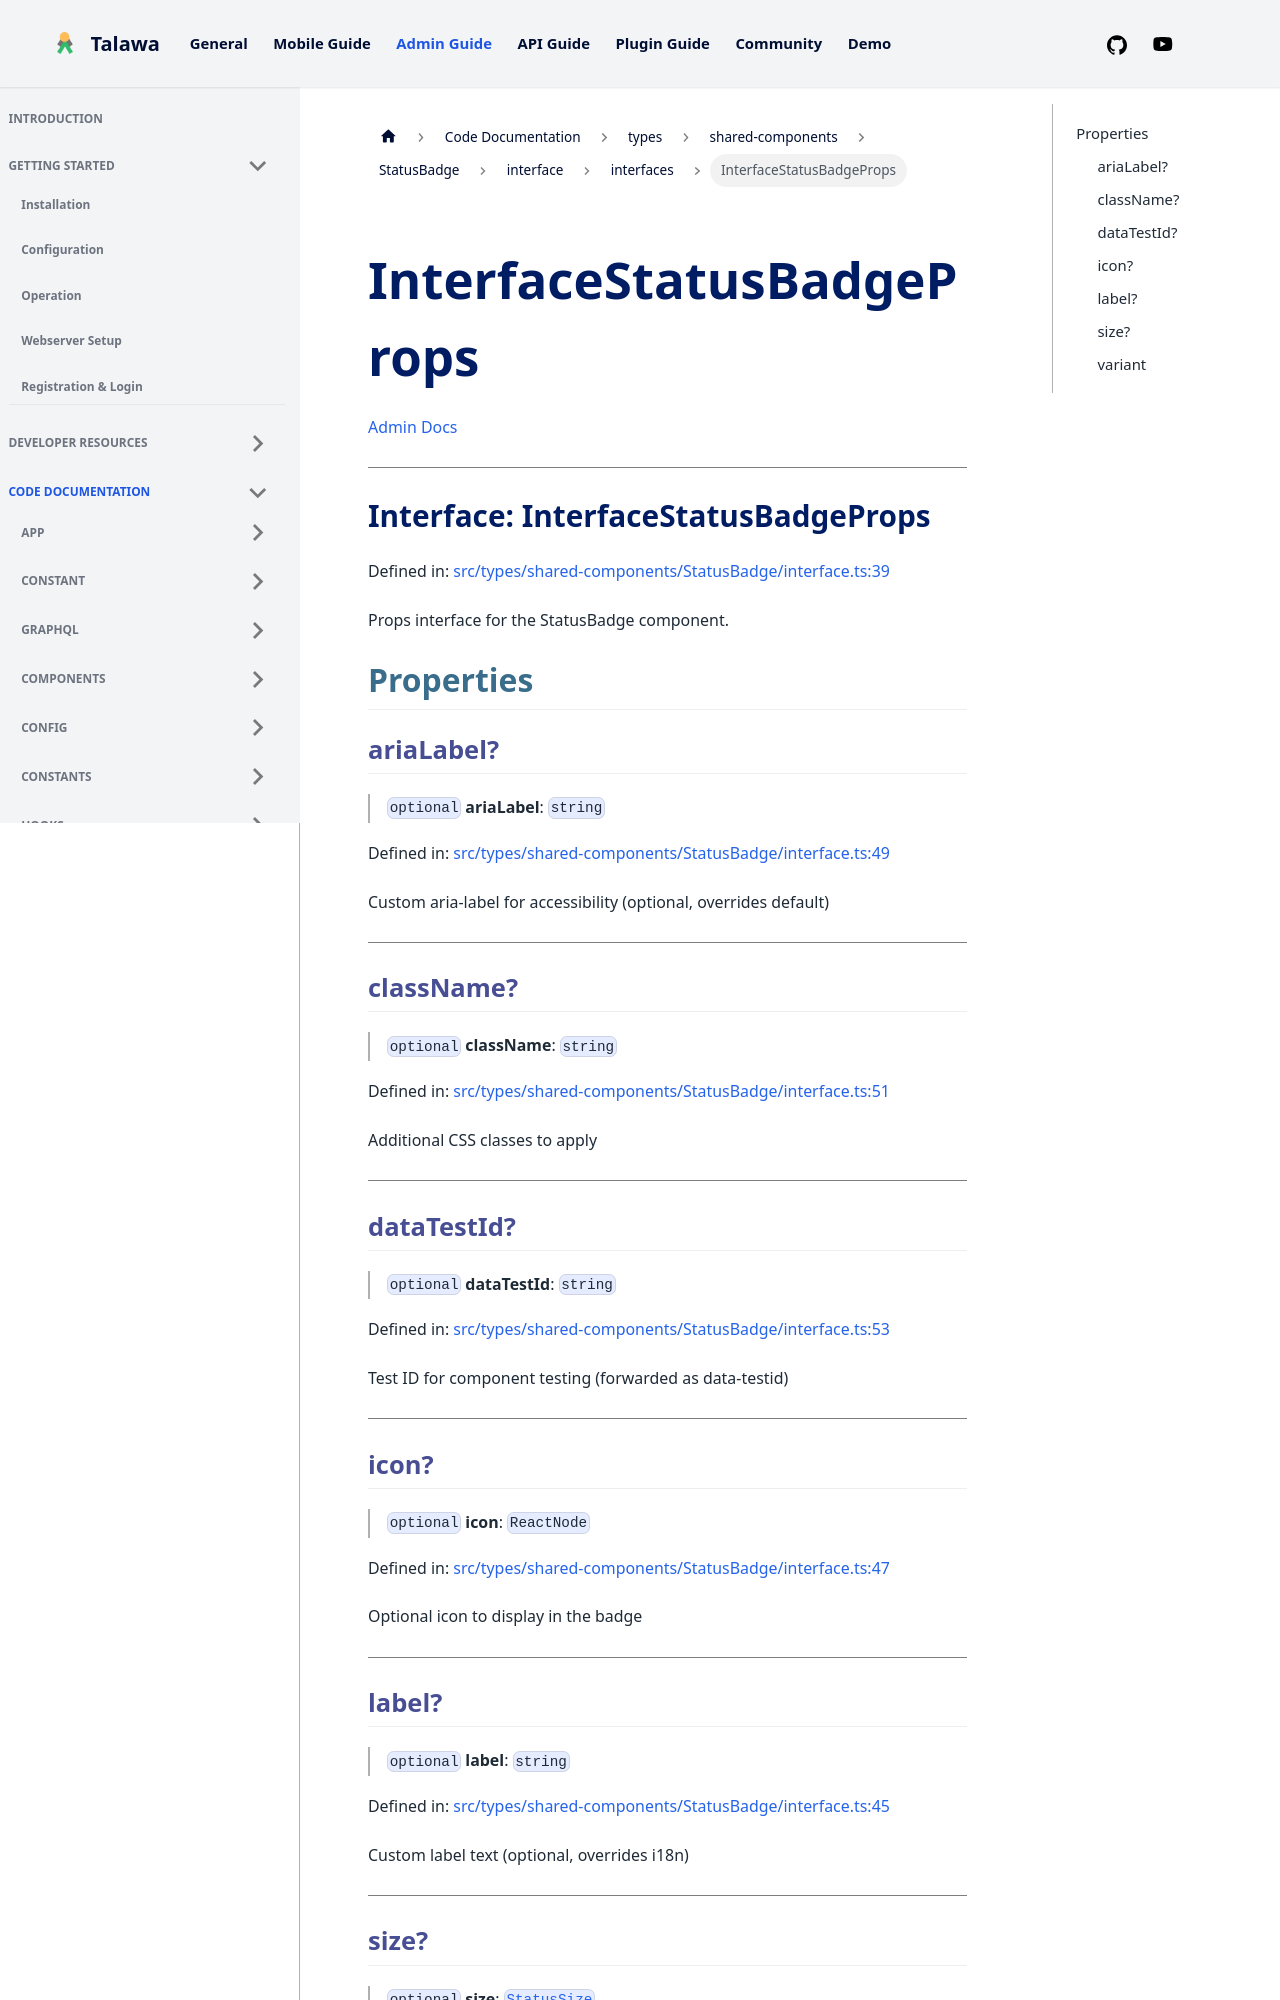

repository: PalisadoesFoundation/talawa-admin · page: docs/auto-docs/types/shared-components/StatusBadge/interface/interfaces/InterfaceStatusBadgeProps/index.html · generator: docusaurus

[Admin Docs](/)

***

# Interface: InterfaceStatusBadgeProps

Defined in: [src/types/shared-components/StatusBadge/interface.ts:39](https://github.com/PalisadoesFoundation/talawa-admin/blob/main/src/types/shared-components/StatusBadge/interface.ts#L39)

Props interface for the StatusBadge component.

## Properties

### ariaLabel?

> `optional` **ariaLabel**: `string`

Defined in: [src/types/shared-components/StatusBadge/interface.ts:49](https://github.com/PalisadoesFoundation/talawa-admin/blob/main/src/types/shared-components/StatusBadge/interface.ts#L49)

Custom aria-label for accessibility (optional, overrides default)

***

### className?

> `optional` **className**: `string`

Defined in: [src/types/shared-components/StatusBadge/interface.ts:51](https://github.com/PalisadoesFoundation/talawa-admin/blob/main/src/types/shared-components/StatusBadge/interface.ts#L51)

Additional CSS classes to apply

***

### dataTestId?

> `optional` **dataTestId**: `string`

Defined in: [src/types/shared-components/StatusBadge/interface.ts:53](https://github.com/PalisadoesFoundation/talawa-admin/blob/main/src/types/shared-components/StatusBadge/interface.ts#L53)

Test ID for component testing (forwarded as data-testid)

***

### icon?

> `optional` **icon**: `ReactNode`

Defined in: [src/types/shared-components/StatusBadge/interface.ts:47](https://github.com/PalisadoesFoundation/talawa-admin/blob/main/src/types/shared-components/StatusBadge/interface.ts#L47)

Optional icon to display in the badge

***
